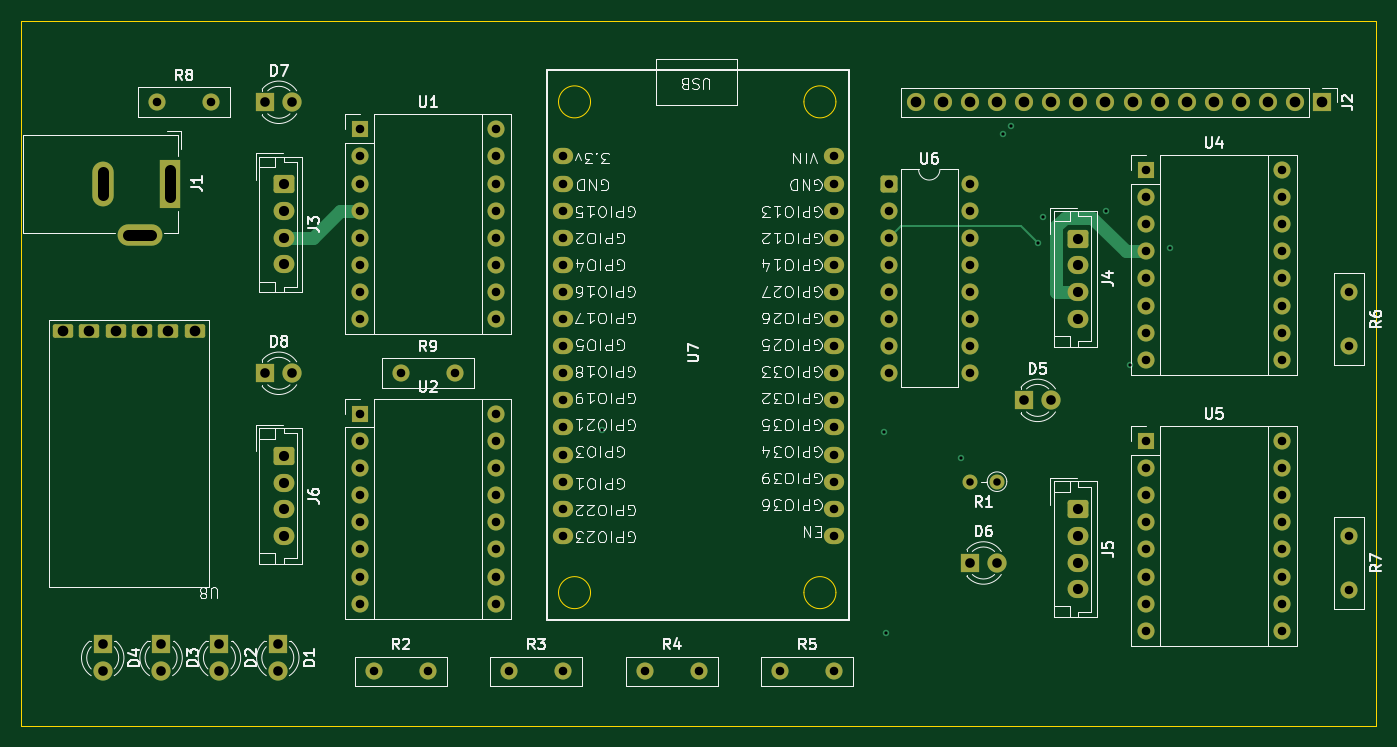
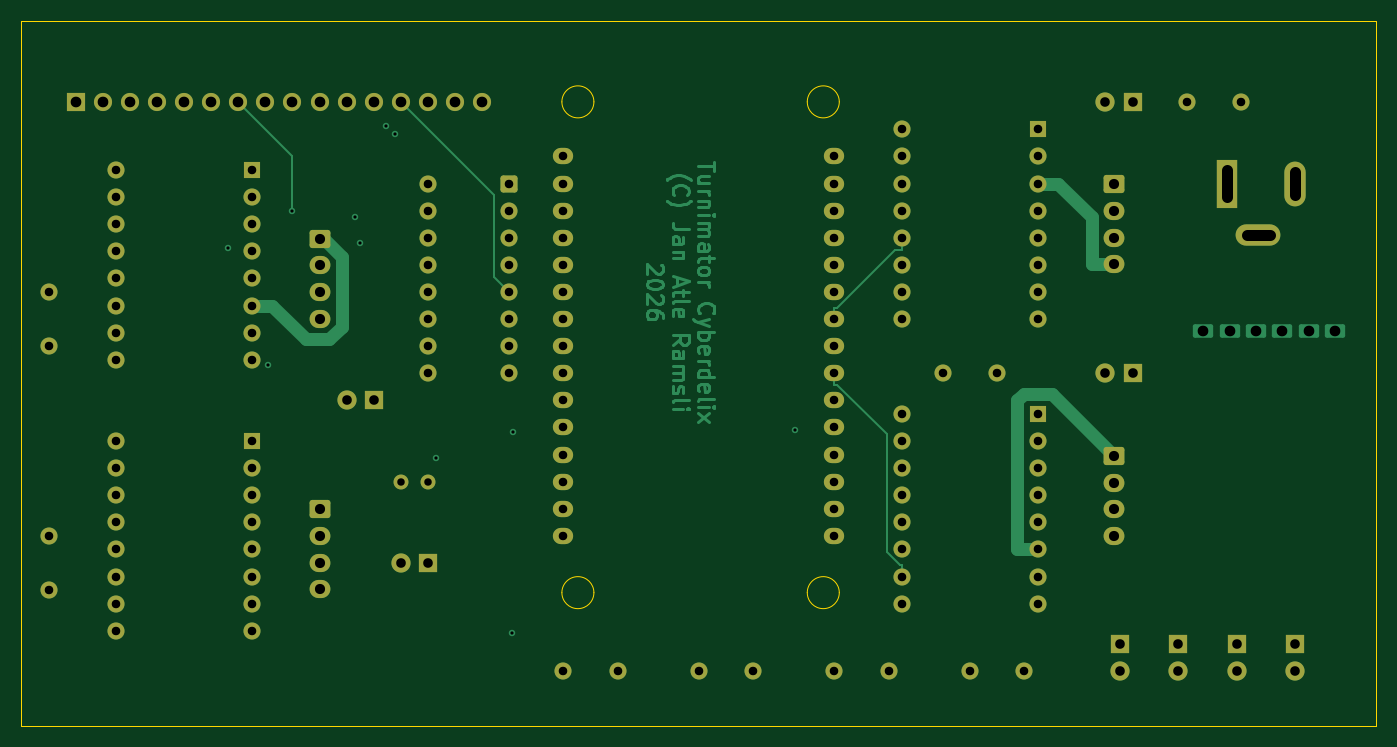
Circuit board: 13 layer files. Board 127.0 x 66.0 mm.
- bottom_copper: robotArm-B_Cu.gbr (27598 bytes)
- bottom_mask: robotArm-B_Mask.gbr (6310 bytes)
- paste: robotArm-B_Paste.gbr (527 bytes)
- bottom_silk: robotArm-B_Silkscreen.gbr (6320 bytes)
- outline: robotArm-Edge_Cuts.gbr (1356 bytes)
- top_copper: robotArm-F_Cu.gbr (8495 bytes)
- top_mask: robotArm-F_Mask.gbr (6564 bytes)
- paste: robotArm-F_Paste.gbr (1326 bytes)
- top_silk: robotArm-F_Silkscreen.gbr (135166 bytes)
- inner_copper: robotArm-In1_Cu.gbr (245230 bytes)
- inner_copper: robotArm-In2_Cu.gbr (227224 bytes)
- drill: robotArm-NPTH-drl.gbr (500 bytes)
- drill: robotArm-PTH-drl.gbr (6445 bytes)

=== bottom_copper: robotArm-B_Cu.gbr (27598 bytes, source omitted) ===
=== bottom_mask: robotArm-B_Mask.gbr ===
G04 #@! TF.GenerationSoftware,KiCad,Pcbnew,9.0.9-9.0.9~ubuntu24.04.1*
G04 #@! TF.CreationDate,2026-08-19T10:20:23+02:00*
G04 #@! TF.ProjectId,robotArm,726f626f-7441-4726-9d2e-6b696361645f,rev?*
G04 #@! TF.SameCoordinates,Original*
G04 #@! TF.FileFunction,Soldermask,Bot*
G04 #@! TF.FilePolarity,Negative*
%FSLAX46Y46*%
G04 Gerber Fmt 4.6, Leading zero omitted, Abs format (unit mm)*
G04 Created by KiCad (PCBNEW 9.0.9-9.0.9~ubuntu24.04.1) date 2026-08-19 10:20:23*
%MOMM*%
%LPD*%
G01*
G04 APERTURE LIST*
G04 Aperture macros list*
%AMRoundRect*
0 Rectangle with rounded corners*
0 $1 Rounding radius*
0 $2 $3 $4 $5 $6 $7 $8 $9 X,Y pos of 4 corners*
0 Add a 4 corners polygon primitive as box body*
4,1,4,$2,$3,$4,$5,$6,$7,$8,$9,$2,$3,0*
0 Add four circle primitives for the rounded corners*
1,1,$1+$1,$2,$3*
1,1,$1+$1,$4,$5*
1,1,$1+$1,$6,$7*
1,1,$1+$1,$8,$9*
0 Add four rect primitives between the rounded corners*
20,1,$1+$1,$2,$3,$4,$5,0*
20,1,$1+$1,$4,$5,$6,$7,0*
20,1,$1+$1,$6,$7,$8,$9,0*
20,1,$1+$1,$8,$9,$2,$3,0*%
G04 Aperture macros list end*
%ADD10C,1.600000*%
%ADD11R,1.600000X1.600000*%
%ADD12O,1.600000X1.600000*%
%ADD13C,1.400000*%
%ADD14R,1.800000X1.800000*%
%ADD15C,1.800000*%
%ADD16RoundRect,0.250000X-0.725000X0.600000X-0.725000X-0.600000X0.725000X-0.600000X0.725000X0.600000X0*%
%ADD17O,1.950000X1.700000*%
%ADD18O,1.900000X1.524000*%
%ADD19R,1.700000X1.700000*%
%ADD20C,1.700000*%
%ADD21R,2.000000X4.600000*%
%ADD22O,2.000000X4.200000*%
%ADD23O,4.200000X2.000000*%
%ADD24RoundRect,0.250000X-0.550000X-0.550000X0.550000X-0.550000X0.550000X0.550000X-0.550000X0.550000X0*%
G04 APERTURE END LIST*
D10*
X149860000Y-91440000D03*
X149860000Y-96520000D03*
X83820000Y-127000000D03*
X88900000Y-127000000D03*
D11*
X130820000Y-105410000D03*
D12*
X130820000Y-107950000D03*
X130820000Y-110490000D03*
X130820000Y-113030000D03*
X130820000Y-115570000D03*
X130820000Y-118110000D03*
X130820000Y-120650000D03*
X130820000Y-123190000D03*
X143520000Y-123190000D03*
X143520000Y-120650000D03*
X143520000Y-118110000D03*
X143520000Y-115570000D03*
X143520000Y-113030000D03*
X143520000Y-110490000D03*
X143520000Y-107950000D03*
X143520000Y-105410000D03*
D13*
X116840000Y-109220000D03*
X114300000Y-109220000D03*
D14*
X38490000Y-124460000D03*
D15*
X38490000Y-127000000D03*
D14*
X43960000Y-124460000D03*
D15*
X43960000Y-127000000D03*
D10*
X58420000Y-127000000D03*
X63500000Y-127000000D03*
D16*
X50010000Y-106800000D03*
D17*
X50010000Y-109300000D03*
X50010000Y-111800000D03*
X50010000Y-114300000D03*
D11*
X57160000Y-102870000D03*
D12*
X57160000Y-105410000D03*
X57160000Y-107950000D03*
X57160000Y-110490000D03*
X57160000Y-113030000D03*
X57160000Y-115570000D03*
X57160000Y-118110000D03*
X57160000Y-120650000D03*
X69860000Y-120650000D03*
X69860000Y-118110000D03*
X69860000Y-115570000D03*
X69860000Y-113030000D03*
X69860000Y-110490000D03*
X69860000Y-107950000D03*
X69860000Y-105410000D03*
X69860000Y-102870000D03*
D10*
X38100000Y-73660000D03*
X43180000Y-73660000D03*
D14*
X33020000Y-124460000D03*
D15*
X33020000Y-127000000D03*
D16*
X124460000Y-111800000D03*
D17*
X124460000Y-114300000D03*
X124460000Y-116800000D03*
X124460000Y-119300000D03*
D18*
X101600040Y-78739987D03*
X101600040Y-81279987D03*
X101600040Y-83819987D03*
X101600040Y-86359987D03*
X101600040Y-88899987D03*
X101600040Y-91439987D03*
X101600040Y-93979987D03*
X101600040Y-96519987D03*
X101600040Y-99059987D03*
X101600040Y-101599987D03*
X101600040Y-104139987D03*
X101600040Y-106679987D03*
X101600040Y-109219987D03*
X101600040Y-111759987D03*
X101600040Y-114299987D03*
X76200040Y-78739987D03*
X76200040Y-81279987D03*
X76200040Y-83819987D03*
X76200040Y-86359987D03*
X76200040Y-88899987D03*
X76200040Y-91439987D03*
X76200040Y-93979987D03*
X76200040Y-96519987D03*
X76200040Y-99059987D03*
X76200040Y-101599987D03*
X76200040Y-104139987D03*
X76200040Y-106679987D03*
X76200040Y-109219987D03*
X76200040Y-111759987D03*
X76200040Y-114299987D03*
D19*
X147320000Y-73660000D03*
D20*
X144780000Y-73660000D03*
X142240000Y-73660000D03*
X139700000Y-73660000D03*
X137160000Y-73660000D03*
X134620000Y-73660000D03*
X132080000Y-73660000D03*
X129540000Y-73660000D03*
X127000000Y-73660000D03*
X124460000Y-73660000D03*
X121920000Y-73660000D03*
X119380000Y-73660000D03*
X116840000Y-73660000D03*
X114300000Y-73660000D03*
X111760000Y-73660000D03*
X109220000Y-73660000D03*
D14*
X48260000Y-99060000D03*
D15*
X50800000Y-99060000D03*
D14*
X114300000Y-116840000D03*
D15*
X116840000Y-116840000D03*
D14*
X48260000Y-73660000D03*
D15*
X50800000Y-73660000D03*
D16*
X50010000Y-81360000D03*
D17*
X50010000Y-83860000D03*
X50010000Y-86360000D03*
X50010000Y-88860000D03*
D21*
X39370000Y-81280000D03*
D22*
X33070000Y-81280000D03*
D23*
X36470000Y-86080000D03*
D14*
X119380000Y-101600000D03*
D15*
X121920000Y-101600000D03*
D10*
X96520000Y-127000000D03*
X101600000Y-127000000D03*
X71120000Y-127000000D03*
X76200000Y-127000000D03*
X149860000Y-114300000D03*
X149860000Y-119380000D03*
D11*
X130820000Y-80010000D03*
D12*
X130820000Y-82550000D03*
X130820000Y-85090000D03*
X130820000Y-87630000D03*
X130820000Y-90170000D03*
X130820000Y-92710000D03*
X130820000Y-95250000D03*
X130820000Y-97790000D03*
X143520000Y-97790000D03*
X143520000Y-95250000D03*
X143520000Y-92710000D03*
X143520000Y-90170000D03*
X143520000Y-87630000D03*
X143520000Y-85090000D03*
X143520000Y-82550000D03*
X143520000Y-80010000D03*
D16*
X124460000Y-86440000D03*
D17*
X124460000Y-88940000D03*
X124460000Y-91440000D03*
X124460000Y-93940000D03*
D14*
X49430000Y-124460000D03*
D15*
X49430000Y-127000000D03*
D11*
X57160000Y-76200000D03*
D12*
X57160000Y-78740000D03*
X57160000Y-81280000D03*
X57160000Y-83820000D03*
X57160000Y-86360000D03*
X57160000Y-88900000D03*
X57160000Y-91440000D03*
X57160000Y-93980000D03*
X69860000Y-93980000D03*
X69860000Y-91440000D03*
X69860000Y-88900000D03*
X69860000Y-86360000D03*
X69860000Y-83820000D03*
X69860000Y-81280000D03*
X69860000Y-78740000D03*
X69860000Y-76200000D03*
D24*
X106680000Y-81280000D03*
D10*
X106680000Y-83820000D03*
X106680000Y-86360000D03*
X106680000Y-88900000D03*
X106680000Y-91440000D03*
X106680000Y-93980000D03*
X106680000Y-96520000D03*
X106680000Y-99060000D03*
X114300000Y-99060000D03*
X114300000Y-96520000D03*
X114300000Y-93980000D03*
X114300000Y-91440000D03*
X114300000Y-88900000D03*
X114300000Y-86360000D03*
X114300000Y-83820000D03*
X114300000Y-81280000D03*
X60960000Y-99060000D03*
X66040000Y-99060000D03*
M02*

=== paste: robotArm-B_Paste.gbr ===
G04 #@! TF.GenerationSoftware,KiCad,Pcbnew,9.0.9-9.0.9~ubuntu24.04.1*
G04 #@! TF.CreationDate,2026-08-19T10:20:23+02:00*
G04 #@! TF.ProjectId,robotArm,726f626f-7441-4726-9d2e-6b696361645f,rev?*
G04 #@! TF.SameCoordinates,Original*
G04 #@! TF.FileFunction,Paste,Bot*
G04 #@! TF.FilePolarity,Positive*
%FSLAX46Y46*%
G04 Gerber Fmt 4.6, Leading zero omitted, Abs format (unit mm)*
G04 Created by KiCad (PCBNEW 9.0.9-9.0.9~ubuntu24.04.1) date 2026-08-19 10:20:23*
%MOMM*%
%LPD*%
G01*
G04 APERTURE LIST*
G04 APERTURE END LIST*
M02*

=== bottom_silk: robotArm-B_Silkscreen.gbr ===
G04 #@! TF.GenerationSoftware,KiCad,Pcbnew,9.0.9-9.0.9~ubuntu24.04.1*
G04 #@! TF.CreationDate,2026-08-19T10:20:23+02:00*
G04 #@! TF.ProjectId,robotArm,726f626f-7441-4726-9d2e-6b696361645f,rev?*
G04 #@! TF.SameCoordinates,Original*
G04 #@! TF.FileFunction,Legend,Bot*
G04 #@! TF.FilePolarity,Positive*
%FSLAX46Y46*%
G04 Gerber Fmt 4.6, Leading zero omitted, Abs format (unit mm)*
G04 Created by KiCad (PCBNEW 9.0.9-9.0.9~ubuntu24.04.1) date 2026-08-19 10:20:23*
%MOMM*%
%LPD*%
G01*
G04 APERTURE LIST*
G04 Aperture macros list*
%AMRoundRect*
0 Rectangle with rounded corners*
0 $1 Rounding radius*
0 $2 $3 $4 $5 $6 $7 $8 $9 X,Y pos of 4 corners*
0 Add a 4 corners polygon primitive as box body*
4,1,4,$2,$3,$4,$5,$6,$7,$8,$9,$2,$3,0*
0 Add four circle primitives for the rounded corners*
1,1,$1+$1,$2,$3*
1,1,$1+$1,$4,$5*
1,1,$1+$1,$6,$7*
1,1,$1+$1,$8,$9*
0 Add four rect primitives between the rounded corners*
20,1,$1+$1,$2,$3,$4,$5,0*
20,1,$1+$1,$4,$5,$6,$7,0*
20,1,$1+$1,$6,$7,$8,$9,0*
20,1,$1+$1,$8,$9,$2,$3,0*%
G04 Aperture macros list end*
%ADD10C,1.600000*%
%ADD11R,1.600000X1.600000*%
%ADD12O,1.600000X1.600000*%
%ADD13C,1.400000*%
%ADD14R,1.800000X1.800000*%
%ADD15C,1.800000*%
%ADD16RoundRect,0.250000X-0.725000X0.600000X-0.725000X-0.600000X0.725000X-0.600000X0.725000X0.600000X0*%
%ADD17O,1.950000X1.700000*%
%ADD18O,1.900000X1.524000*%
%ADD19R,1.700000X1.700000*%
%ADD20C,1.700000*%
%ADD21R,2.000000X4.600000*%
%ADD22O,2.000000X4.200000*%
%ADD23O,4.200000X2.000000*%
%ADD24RoundRect,0.250000X-0.550000X-0.550000X0.550000X-0.550000X0.550000X0.550000X-0.550000X0.550000X0*%
G04 APERTURE END LIST*
%LPC*%
D10*
X149860000Y-91440000D03*
X149860000Y-96520000D03*
X83820000Y-127000000D03*
X88900000Y-127000000D03*
D11*
X130820000Y-105410000D03*
D12*
X130820000Y-107950000D03*
X130820000Y-110490000D03*
X130820000Y-113030000D03*
X130820000Y-115570000D03*
X130820000Y-118110000D03*
X130820000Y-120650000D03*
X130820000Y-123190000D03*
X143520000Y-123190000D03*
X143520000Y-120650000D03*
X143520000Y-118110000D03*
X143520000Y-115570000D03*
X143520000Y-113030000D03*
X143520000Y-110490000D03*
X143520000Y-107950000D03*
X143520000Y-105410000D03*
D13*
X116840000Y-109220000D03*
X114300000Y-109220000D03*
D14*
X38490000Y-124460000D03*
D15*
X38490000Y-127000000D03*
D14*
X43960000Y-124460000D03*
D15*
X43960000Y-127000000D03*
D10*
X58420000Y-127000000D03*
X63500000Y-127000000D03*
D16*
X50010000Y-106800000D03*
D17*
X50010000Y-109300000D03*
X50010000Y-111800000D03*
X50010000Y-114300000D03*
D11*
X57160000Y-102870000D03*
D12*
X57160000Y-105410000D03*
X57160000Y-107950000D03*
X57160000Y-110490000D03*
X57160000Y-113030000D03*
X57160000Y-115570000D03*
X57160000Y-118110000D03*
X57160000Y-120650000D03*
X69860000Y-120650000D03*
X69860000Y-118110000D03*
X69860000Y-115570000D03*
X69860000Y-113030000D03*
X69860000Y-110490000D03*
X69860000Y-107950000D03*
X69860000Y-105410000D03*
X69860000Y-102870000D03*
D10*
X38100000Y-73660000D03*
X43180000Y-73660000D03*
D14*
X33020000Y-124460000D03*
D15*
X33020000Y-127000000D03*
D16*
X124460000Y-111800000D03*
D17*
X124460000Y-114300000D03*
X124460000Y-116800000D03*
X124460000Y-119300000D03*
D18*
X101600040Y-78739987D03*
X101600040Y-81279987D03*
X101600040Y-83819987D03*
X101600040Y-86359987D03*
X101600040Y-88899987D03*
X101600040Y-91439987D03*
X101600040Y-93979987D03*
X101600040Y-96519987D03*
X101600040Y-99059987D03*
X101600040Y-101599987D03*
X101600040Y-104139987D03*
X101600040Y-106679987D03*
X101600040Y-109219987D03*
X101600040Y-111759987D03*
X101600040Y-114299987D03*
X76200040Y-78739987D03*
X76200040Y-81279987D03*
X76200040Y-83819987D03*
X76200040Y-86359987D03*
X76200040Y-88899987D03*
X76200040Y-91439987D03*
X76200040Y-93979987D03*
X76200040Y-96519987D03*
X76200040Y-99059987D03*
X76200040Y-101599987D03*
X76200040Y-104139987D03*
X76200040Y-106679987D03*
X76200040Y-109219987D03*
X76200040Y-111759987D03*
X76200040Y-114299987D03*
D19*
X147320000Y-73660000D03*
D20*
X144780000Y-73660000D03*
X142240000Y-73660000D03*
X139700000Y-73660000D03*
X137160000Y-73660000D03*
X134620000Y-73660000D03*
X132080000Y-73660000D03*
X129540000Y-73660000D03*
X127000000Y-73660000D03*
X124460000Y-73660000D03*
X121920000Y-73660000D03*
X119380000Y-73660000D03*
X116840000Y-73660000D03*
X114300000Y-73660000D03*
X111760000Y-73660000D03*
X109220000Y-73660000D03*
D14*
X48260000Y-99060000D03*
D15*
X50800000Y-99060000D03*
D14*
X114300000Y-116840000D03*
D15*
X116840000Y-116840000D03*
D14*
X48260000Y-73660000D03*
D15*
X50800000Y-73660000D03*
D16*
X50010000Y-81360000D03*
D17*
X50010000Y-83860000D03*
X50010000Y-86360000D03*
X50010000Y-88860000D03*
D21*
X39370000Y-81280000D03*
D22*
X33070000Y-81280000D03*
D23*
X36470000Y-86080000D03*
D14*
X119380000Y-101600000D03*
D15*
X121920000Y-101600000D03*
D10*
X96520000Y-127000000D03*
X101600000Y-127000000D03*
X71120000Y-127000000D03*
X76200000Y-127000000D03*
X149860000Y-114300000D03*
X149860000Y-119380000D03*
D11*
X130820000Y-80010000D03*
D12*
X130820000Y-82550000D03*
X130820000Y-85090000D03*
X130820000Y-87630000D03*
X130820000Y-90170000D03*
X130820000Y-92710000D03*
X130820000Y-95250000D03*
X130820000Y-97790000D03*
X143520000Y-97790000D03*
X143520000Y-95250000D03*
X143520000Y-92710000D03*
X143520000Y-90170000D03*
X143520000Y-87630000D03*
X143520000Y-85090000D03*
X143520000Y-82550000D03*
X143520000Y-80010000D03*
D16*
X124460000Y-86440000D03*
D17*
X124460000Y-88940000D03*
X124460000Y-91440000D03*
X124460000Y-93940000D03*
D14*
X49430000Y-124460000D03*
D15*
X49430000Y-127000000D03*
D11*
X57160000Y-76200000D03*
D12*
X57160000Y-78740000D03*
X57160000Y-81280000D03*
X57160000Y-83820000D03*
X57160000Y-86360000D03*
X57160000Y-88900000D03*
X57160000Y-91440000D03*
X57160000Y-93980000D03*
X69860000Y-93980000D03*
X69860000Y-91440000D03*
X69860000Y-88900000D03*
X69860000Y-86360000D03*
X69860000Y-83820000D03*
X69860000Y-81280000D03*
X69860000Y-78740000D03*
X69860000Y-76200000D03*
D24*
X106680000Y-81280000D03*
D10*
X106680000Y-83820000D03*
X106680000Y-86360000D03*
X106680000Y-88900000D03*
X106680000Y-91440000D03*
X106680000Y-93980000D03*
X106680000Y-96520000D03*
X106680000Y-99060000D03*
X114300000Y-99060000D03*
X114300000Y-96520000D03*
X114300000Y-93980000D03*
X114300000Y-91440000D03*
X114300000Y-88900000D03*
X114300000Y-86360000D03*
X114300000Y-83820000D03*
X114300000Y-81280000D03*
X60960000Y-99060000D03*
X66040000Y-99060000D03*
%LPD*%
M02*

=== outline: robotArm-Edge_Cuts.gbr ===
G04 #@! TF.GenerationSoftware,KiCad,Pcbnew,9.0.9-9.0.9~ubuntu24.04.1*
G04 #@! TF.CreationDate,2026-08-19T10:20:23+02:00*
G04 #@! TF.ProjectId,robotArm,726f626f-7441-4726-9d2e-6b696361645f,rev?*
G04 #@! TF.SameCoordinates,Original*
G04 #@! TF.FileFunction,Profile,NP*
%FSLAX46Y46*%
G04 Gerber Fmt 4.6, Leading zero omitted, Abs format (unit mm)*
G04 Created by KiCad (PCBNEW 9.0.9-9.0.9~ubuntu24.04.1) date 2026-08-19 10:20:23*
%MOMM*%
%LPD*%
G01*
G04 APERTURE LIST*
G04 #@! TA.AperFunction,Profile*
%ADD10C,0.050000*%
G04 #@! TD*
G04 #@! TA.AperFunction,Profile*
%ADD11C,0.100000*%
G04 #@! TD*
G04 APERTURE END LIST*
D10*
X25400000Y-66040000D02*
X152400000Y-66040000D01*
X152400000Y-132080000D01*
X25400000Y-132080000D01*
X25400000Y-66040000D01*
D11*
X78742500Y-73619800D02*
G75*
G02*
X75742500Y-73619800I-1500000J0D01*
G01*
X75742500Y-73619800D02*
G75*
G02*
X78742500Y-73619800I1500000J0D01*
G01*
X78742500Y-119619800D02*
G75*
G02*
X75742500Y-119619800I-1500000J0D01*
G01*
X75742500Y-119619800D02*
G75*
G02*
X78742500Y-119619800I1500000J0D01*
G01*
X101742500Y-73619800D02*
G75*
G02*
X98742500Y-73619800I-1500000J0D01*
G01*
X98742500Y-73619800D02*
G75*
G02*
X101742500Y-73619800I1500000J0D01*
G01*
X101742500Y-119619800D02*
G75*
G02*
X98742500Y-119619800I-1500000J0D01*
G01*
X98742500Y-119619800D02*
G75*
G02*
X101742500Y-119619800I1500000J0D01*
G01*
M02*

=== top_copper: robotArm-F_Cu.gbr (8495 bytes, source omitted) ===
=== top_mask: robotArm-F_Mask.gbr (6564 bytes, source omitted) ===
=== paste: robotArm-F_Paste.gbr (1326 bytes, source withheld) ===
=== top_silk: robotArm-F_Silkscreen.gbr (135166 bytes, source omitted) ===
=== inner_copper: robotArm-In1_Cu.gbr (245230 bytes, source omitted) ===
=== inner_copper: robotArm-In2_Cu.gbr (227224 bytes, source omitted) ===
=== drill: robotArm-NPTH-drl.gbr ===
%TF.GenerationSoftware,KiCad,Pcbnew,9.0.9-9.0.9~ubuntu24.04.1*%
%TF.CreationDate,2026-08-19T10:23:10+02:00*%
%TF.ProjectId,robotArm,726f626f-7441-4726-9d2e-6b696361645f,rev?*%
%TF.SameCoordinates,Original*%
%TF.FileFunction,NonPlated,1,4,NPTH*%
%TF.FilePolarity,Positive*%
%FSLAX46Y46*%
G04 Gerber Fmt 4.6, Leading zero omitted, Abs format (unit mm)*
G04 Created by KiCad (PCBNEW 9.0.9-9.0.9~ubuntu24.04.1) date 2026-08-19 10:23:10*
%MOMM*%
%LPD*%
G01*
G04 APERTURE LIST*
G04 APERTURE END LIST*
M02*

=== drill: robotArm-PTH-drl.gbr (6445 bytes, source omitted) ===
